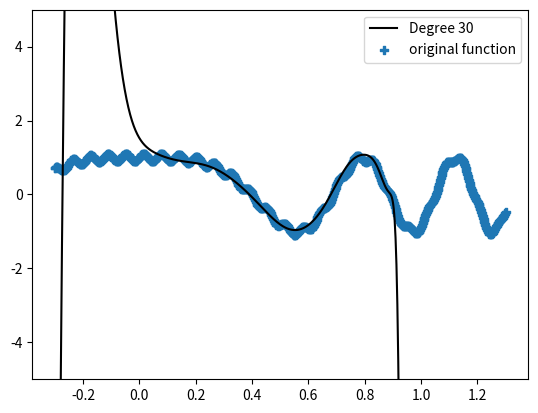

This figure's Python source:
import numpy as np
import matplotlib.pyplot as plt

N = 10000

X = np.reshape(np.linspace(0, 0.9, N), (N, 1))
Y = np.cos(10*X**2) + 0.1 * np.sin(100*X)

def phiPoly(x, k):
    phi_ = []
    for i in range(len(x)):
        current = []
        for j in range(k + 1):
            curr = x[i] ** j
            current.append(float(curr))
        phi_.append(current)
    return phi_

def phiTrigo(x, k):
    phi_ = []
    for i in range(len(x)):
        current = [1]
        for j in range(1, k + 1):
            arg = 2 * j * np.pi * x[i]
            current.append(np.sin(arg))
            current.append(np.cos(arg))
        phi_.append(current)
    return phi_

def getWeight(phi, y):
    return np.matmul(np.matmul(np.linalg.inv(np.matmul(np.transpose(phi), phi)),np.transpose(phi)),y)

def plotPolynomial():
    plt.ylim(top=5)
    plt.ylim(bottom=-5)

    mockPoints = np.reshape(np.linspace(-0.3, 1.3, 1000), (1000, 1))
    plotMap = [(30, "black")]#[(0, "red"), (1, "blue"), (2, "green"), (3, "cyan"), (11, "black")]
    for order, col in plotMap:
        weight = getWeight(phiPoly(X, order), Y)
        values = []
        for point in mockPoints:
            values.append(np.dot(phiPoly(point, order), weight)[0])
        plt.plot(mockPoints, values, color=col, label=("Degree " + str(order)))

    trueValues = np.cos(10*mockPoints**2) + 0.1 * np.sin(100*mockPoints)
    plt.scatter(mockPoints, trueValues, marker="P", label="original function")

    plt.legend()
    plt.show()

def plotTrigo():
    plt.ylim(top=5)
    plt.ylim(bottom=-5)

    mockPoints = np.reshape(np.linspace(-1, 1.2, 200), (200, 1))
    plotMap = [(1, "red"), (11, "green")]
    for order, col in plotMap:
        weight = getWeight(phiTrigo(X, order), Y)
        values = []
        for point in mockPoints:
            values.append(np.dot(phiTrigo(point, order), weight)[0])
        plt.plot(mockPoints, values, color=col, label="Order " + str(order))

    trueValues = np.cos(10*mockPoints**2) + 0.1 * np.sin(100*mockPoints)
    plt.scatter(mockPoints, trueValues, marker="P", label="original function")

    plt.legend()
    plt.show()

plotPolynomial()
# plotTrigo()

def getIntervals(N, K):
    intervalSize = int(N / K)
    start = 0
    intervals = []
    while start < N:
        end = min(start + intervalSize, N)
        intervals.append((start, end - 1))
        start = end

    print(intervals)
    return intervals

def getStandardError(x, order):
    trueValues = np.cos(10*x**2) + 0.1 * np.sin(100*x)
    weight = getWeight(phiTrigo(x, order), trueValues)

    S = 0.
    for i in range(len(x)):
        value = np.dot(phiTrigo(x[i], order), weight)[0]
        diff = (value - trueValues[i]) ** 2
        S = S + diff
    return float(S/len(x))

def crossValidation(pointsN=1000, split=10, startP=0, endP=0.9):

    orders=range(0, 11)

    mockPoints = np.reshape(np.linspace(startP, endP, pointsN), (pointsN, 1))

    # np.random.shuffle(mockPoints)

    intervals = getIntervals(pointsN, split)
    trueValues = np.cos(10*mockPoints**2) + 0.1 * np.sin(100*mockPoints)

    averages = []
    standards = []
    for order in orders:
        errorsSum = 0.
        for i in intervals:
            lefties = mockPoints[:i[0]]
            righties = mockPoints[(i[1] + 1):]

            lefties_v = trueValues[:i[0]]
            righties_v = trueValues[(i[1] + 1):]

            u = np.concatenate([lefties, righties],axis=0)
            v = np.concatenate([lefties_v, righties_v],axis=0)

            weight = getWeight(phiTrigo(u, order), v)
            S = 0.
            curr = i[1] - i[0] + 1
            for j in range(i[0], i[1] + 1):
                value = np.dot(phiTrigo(mockPoints[j], order), weight)[0][0]
                expected = trueValues[j]
                S = S + ((value - expected) ** 2) / curr

            errorsSum += S

        standardError = getStandardError(mockPoints, order)
        standards.append(standardError)

        average = float(errorsSum / len(intervals))
        averages.append(average)

    plt.plot(orders, averages, label="Squared average error", color="blue")
    plt.plot(orders, standards, label="Standard error", color="red")
    plt.legend()
    plt.show()

# crossValidation()
